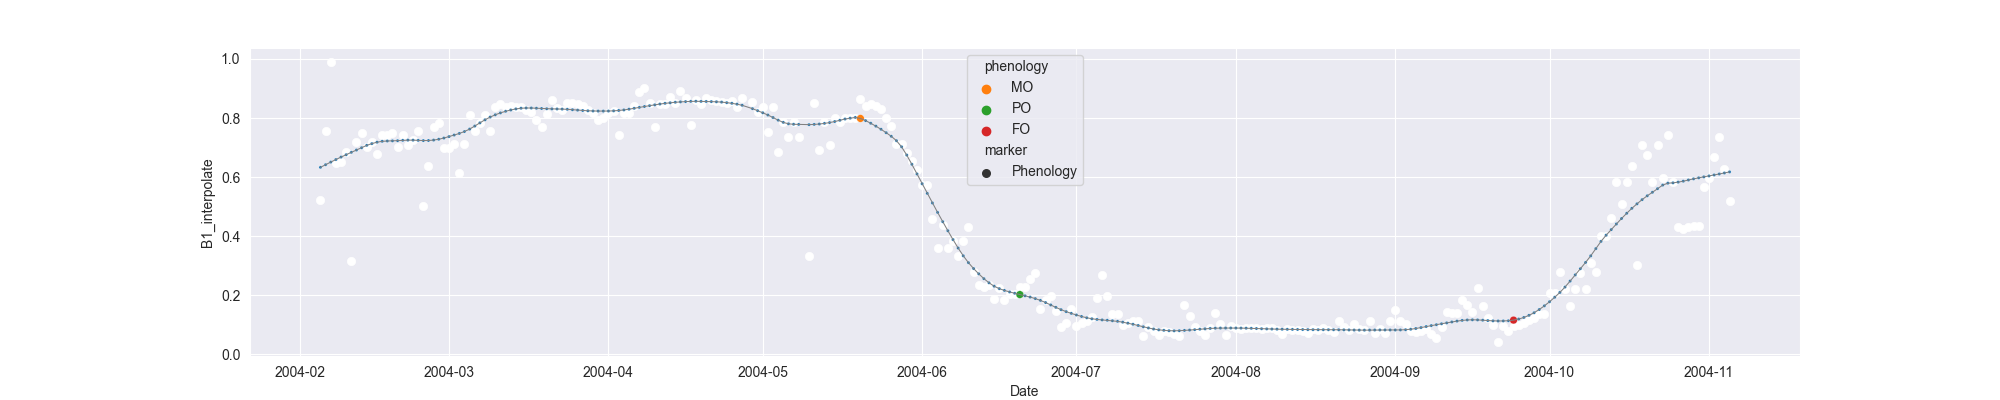

The table this chart was drawn from, first rows:
system:time_start, B1, B1_interpolate, B1_phenology
2004-02-05, 0.5211, 0.5211, 
2004-02-06, , 0.7554, 
2004-02-07, 0.9897, 0.9897, 
2004-02-08, , 0.6467, 
2004-02-09, , 0.6523, 
2004-02-10, , 0.6848, 
2004-02-11, 0.3149, 0.3149, 
2004-02-12, 0.718, 0.718, 
2004-02-13, 0.749, 0.749, 
2004-02-14, , 0.7036, 
2004-02-15, , 0.718, 
2004-02-16, , 0.6777, 
2004-02-17, , 0.7412, 
2004-02-18, , 0.7412, 
2004-02-19, , 0.749, 
2004-02-20, , 0.7011, 
2004-02-21, , 0.7412, 
2004-02-22, , 0.7075, 
2004-02-23, , 0.7264, 
2004-02-24, 0.7564, 0.7564, 
2004-02-25, 0.5033, 0.5033, 
2004-02-26, , 0.6372, 
2004-02-27, 0.7712, 0.7712, 
2004-02-28, 0.784, 0.784, 
2004-02-29, , 0.6991, 
2004-03-01, , 0.6991, 
2004-03-02, , 0.7116, 
2004-03-03, 0.6143, 0.6143, 
2004-03-04, , 0.7116, 
2004-03-05, 0.8089, 0.8089, 
2004-03-06, , 0.7572, 
2004-03-07, , 0.7831, 
2004-03-08, , 0.8089, 
2004-03-09, 0.7572, 0.7572, 
2004-03-10, 0.8358, 0.8358, 
2004-03-11, 0.8479, 0.8479, 
2004-03-12, , 0.8363, 
2004-03-13, , 0.8421, 
2004-03-14, , 0.8363, 
2004-03-15, 0.8363, 0.8363, 
2004-03-16, , 0.8282, 
2004-03-17, 0.8202, 0.8202, 
2004-03-18, , 0.7946, 
2004-03-19, 0.769, 0.769, 
2004-03-20, , 0.8151, 
2004-03-21, 0.8612, 0.8612, 
2004-03-22, , 0.8348, 
2004-03-23, , 0.8277, 
2004-03-24, , 0.8515, 
2004-03-25, , 0.8515, 
2004-03-26, , 0.8466, 
2004-03-27, 0.8418, 0.8418, 
2004-03-28, , 0.8277, 
2004-03-29, , 0.8184, 
2004-03-30, , 0.7928, 
2004-03-31, , 0.8004, 
2004-04-01, , 0.8157, 
2004-04-02, , 0.8247, 
2004-04-03, 0.7438, 0.7438, 
2004-04-04, , 0.8157, 
... 215 more rows
